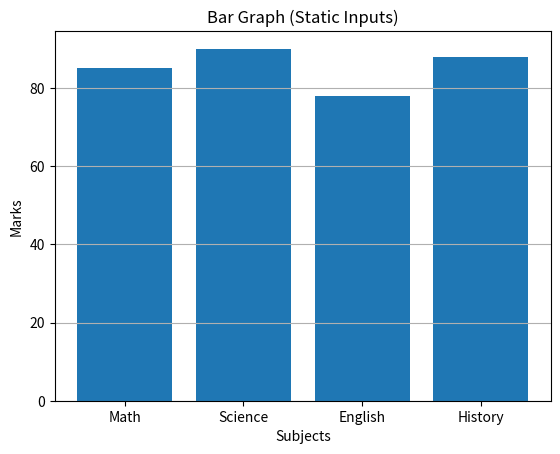

Reproduce this figure in Python.
import matplotlib.pyplot as plt


categories = ["Math", "Science", "English", "History"]
values = [85, 90, 78, 88]


plt.figure()
plt.bar(categories, values)


plt.xlabel("Subjects")
plt.ylabel("Marks")
plt.title("Bar Graph (Static Inputs)")
plt.grid(axis='y')

plt.show()